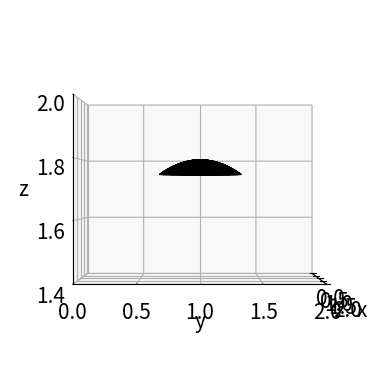

This chart was generated by the following Python code: (Note: this script raises an exception after producing the figure.)
# -*- coding: utf-8 -*-
"""
Created on Thu Jun  8 15:58:35 2023

@author: anter
"""
import pylab as pl
import matplotlib as mpl
import matplotlib.pyplot as plt
import mpl_toolkits.mplot3d as a3
import numpy as np
import scipy as sp
import math as m
from scipy import spatial as sp_spatial
# from Surfature import surface_curvature

font = {'weight' : 'normal',
        'size'   : 15}

plt.rc('font', **font)


def ellipsoid(N, abc, xyz, theta_max):
    x_points = []
    y_points = []
    z_points = []
    N = N
    a, b, c = abc[0], abc[1], abc[2]
    x0, y0, z0 = xyz[0], xyz[1], xyz[2]
    theta = np.linspace(0, theta_max, N)
    phi = np.linspace(0, 2*np.pi, N)
    def x(x0, r, theta, phi): return x0 + a*np.sin(theta)*np.cos(phi)
    def y(y0, r, theta, phi): return y0 + b*np.sin(theta)*np.sin(phi)
    def z(z0, r, theta): return z0 + c*np.cos(theta)
    
    i=0
    j=0
    while i < N:
        while j < N:
            x_points.append([x(x0, a, theta[i], phi[j])])
            y_points.append([y(y0, b, theta[i], phi[j])])
            z_points.append([z(z0, c, theta[i])])
            j+=1
        j=0
        i+=1
    return np.hstack((x_points, y_points, z_points))


# Ellipsoid params and call
N_param = 20
abc_params = [1,1,0.80]
xyz_params = [1,1,1]
theta_max = np.pi/9
points = ellipsoid(N_param, abc_params, xyz_params, theta_max)

# print(points[:,0])
x_p = points[:,0]
y_p = points[:,1]
z_p = points[:,2]

hull = sp_spatial.ConvexHull(points)
indices = hull.simplices
faces = points[indices]

print('area: ', hull.area)
print('volume: ', hull.volume)

# Figure axis scale
fig_minlim_xy, fig_maxlim_xy = 0,2
fig_minlim_z, fig_maxlim_z = 1.4, 2

fig = plt.figure()
ax = fig.add_subplot(111, projection='3d')
ax.view_init(elev=0, azim=0)
ax.dist = 8
# ax.azim = -140
ax.set_xlim([fig_minlim_xy, fig_maxlim_xy])
ax.set_ylim([fig_minlim_xy, fig_maxlim_xy])
ax.set_zlim([fig_minlim_z, fig_maxlim_z])
ax.set_xlabel('x')
ax.set_ylabel('y')
ax.set_zlabel('z')

for f in faces:
    face = a3.art3d.Poly3DCollection([f])
    # face.set_color(mpl.colors.rgb2hex(sp.rand(3)))
    face.set_color(mpl.colors.hex2color('#787ecc'))
    face.set_edgecolor('k') 
    face.set_alpha(1) # transparency of faces
    ax.add_collection3d(face)

figManager = plt.get_current_fig_manager()
figManager.window.showMaximized()
plt.show()
plt.tight_layout()
# plt.close()
